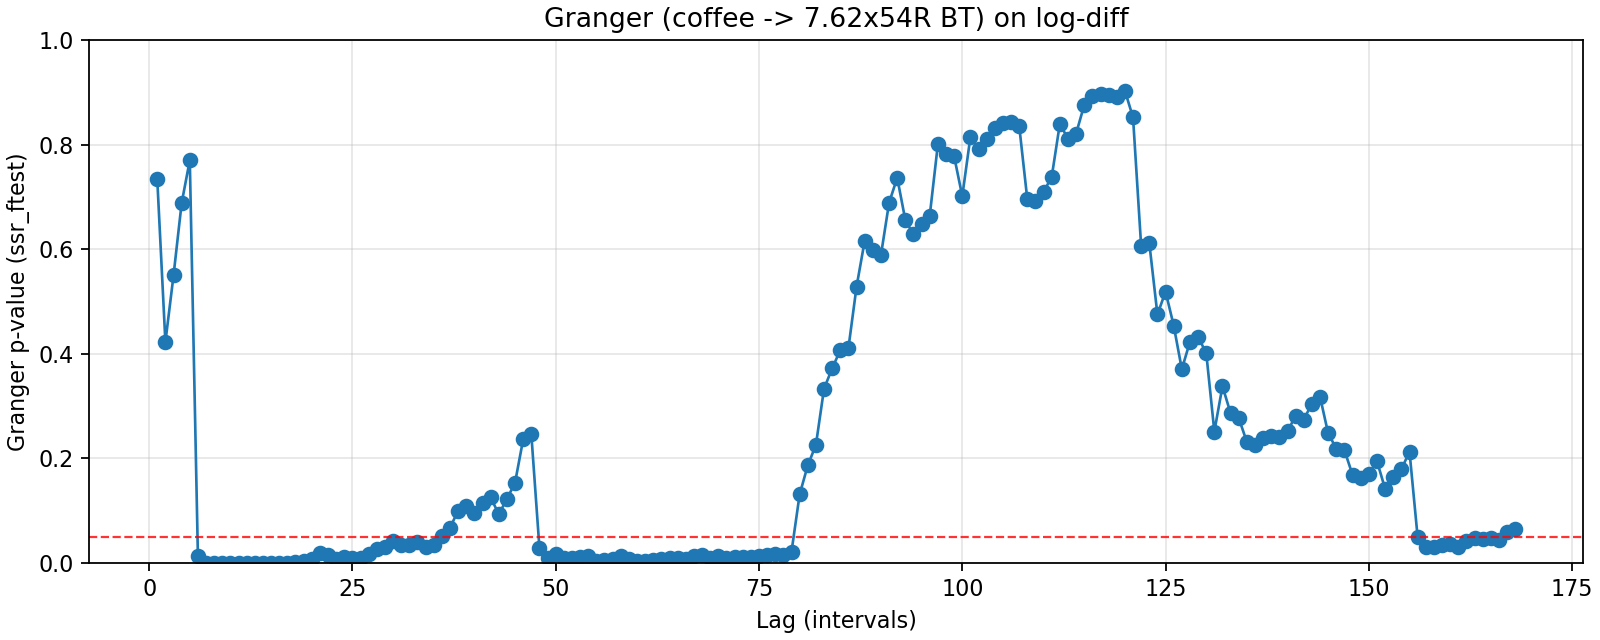

The data file committed next to this chart (first rows):
lag, ssr_ftest_pvalue, ssr_ftest_stat
1.0, 0.7336, 0.1159
2.0, 0.4224, 0.8622
3.0, 0.5497, 0.7039
4.0, 0.6881, 0.5649
5.0, 0.7701, 0.5085
6.0, 0.01278, 2.705
7.0, 0.0004775, 3.751
8.0, 2.6805604295757943e-05, 4.404
9.0, 6.535739186207891e-06, 4.519
10.0, 1.8823230907200657e-05, 4.003
11.0, 2.8163505496600288e-05, 3.719
12.0, 4.938701909917807e-05, 3.44
13.0, 4.2672690165076315e-05, 3.343
14.0, 1.3868642970637871e-05, 3.447
15.0, 4.362867254618733e-05, 3.127
16.0, 0.0001068, 2.88
17.0, 0.0002994, 2.63
18.0, 0.001372, 2.31
19.0, 0.002685, 2.151
20.0, 0.00649, 1.964
21.0, 0.01891, 1.748
22.0, 0.01483, 1.772
23.0, 0.00797, 1.856
24.0, 0.01054, 1.791
25.0, 0.009332, 1.792
26.0, 0.008394, 1.791
27.0, 0.01704, 1.667
28.0, 0.02607, 1.588
29.0, 0.0297, 1.557
30.0, 0.04189, 1.493
31.0, 0.03338, 1.52
32.0, 0.03508, 1.504
33.0, 0.03927, 1.479
34.0, 0.02977, 1.511
35.0, 0.03486, 1.481
36.0, 0.05135, 1.419
37.0, 0.06713, 1.373
38.0, 0.09974, 1.308
39.0, 0.1091, 1.29
40.0, 0.09591, 1.306
41.0, 0.1153, 1.274
42.0, 0.1253, 1.258
43.0, 0.09314, 1.299
44.0, 0.1221, 1.256
45.0, 0.1533, 1.218
46.0, 0.2363, 1.144
47.0, 0.2465, 1.135
48.0, 0.02855, 1.431
49.0, 0.01008, 1.539
50.0, 0.01606, 1.484
51.0, 0.008754, 1.541
52.0, 0.008729, 1.536
53.0, 0.01118, 1.506
54.0, 0.01294, 1.487
55.0, 0.004213, 1.587
56.0, 0.004624, 1.573
57.0, 0.007883, 1.52
58.0, 0.01345, 1.465
59.0, 0.00809, 1.508
60.0, 0.004207, 1.56
... 108 more rows
